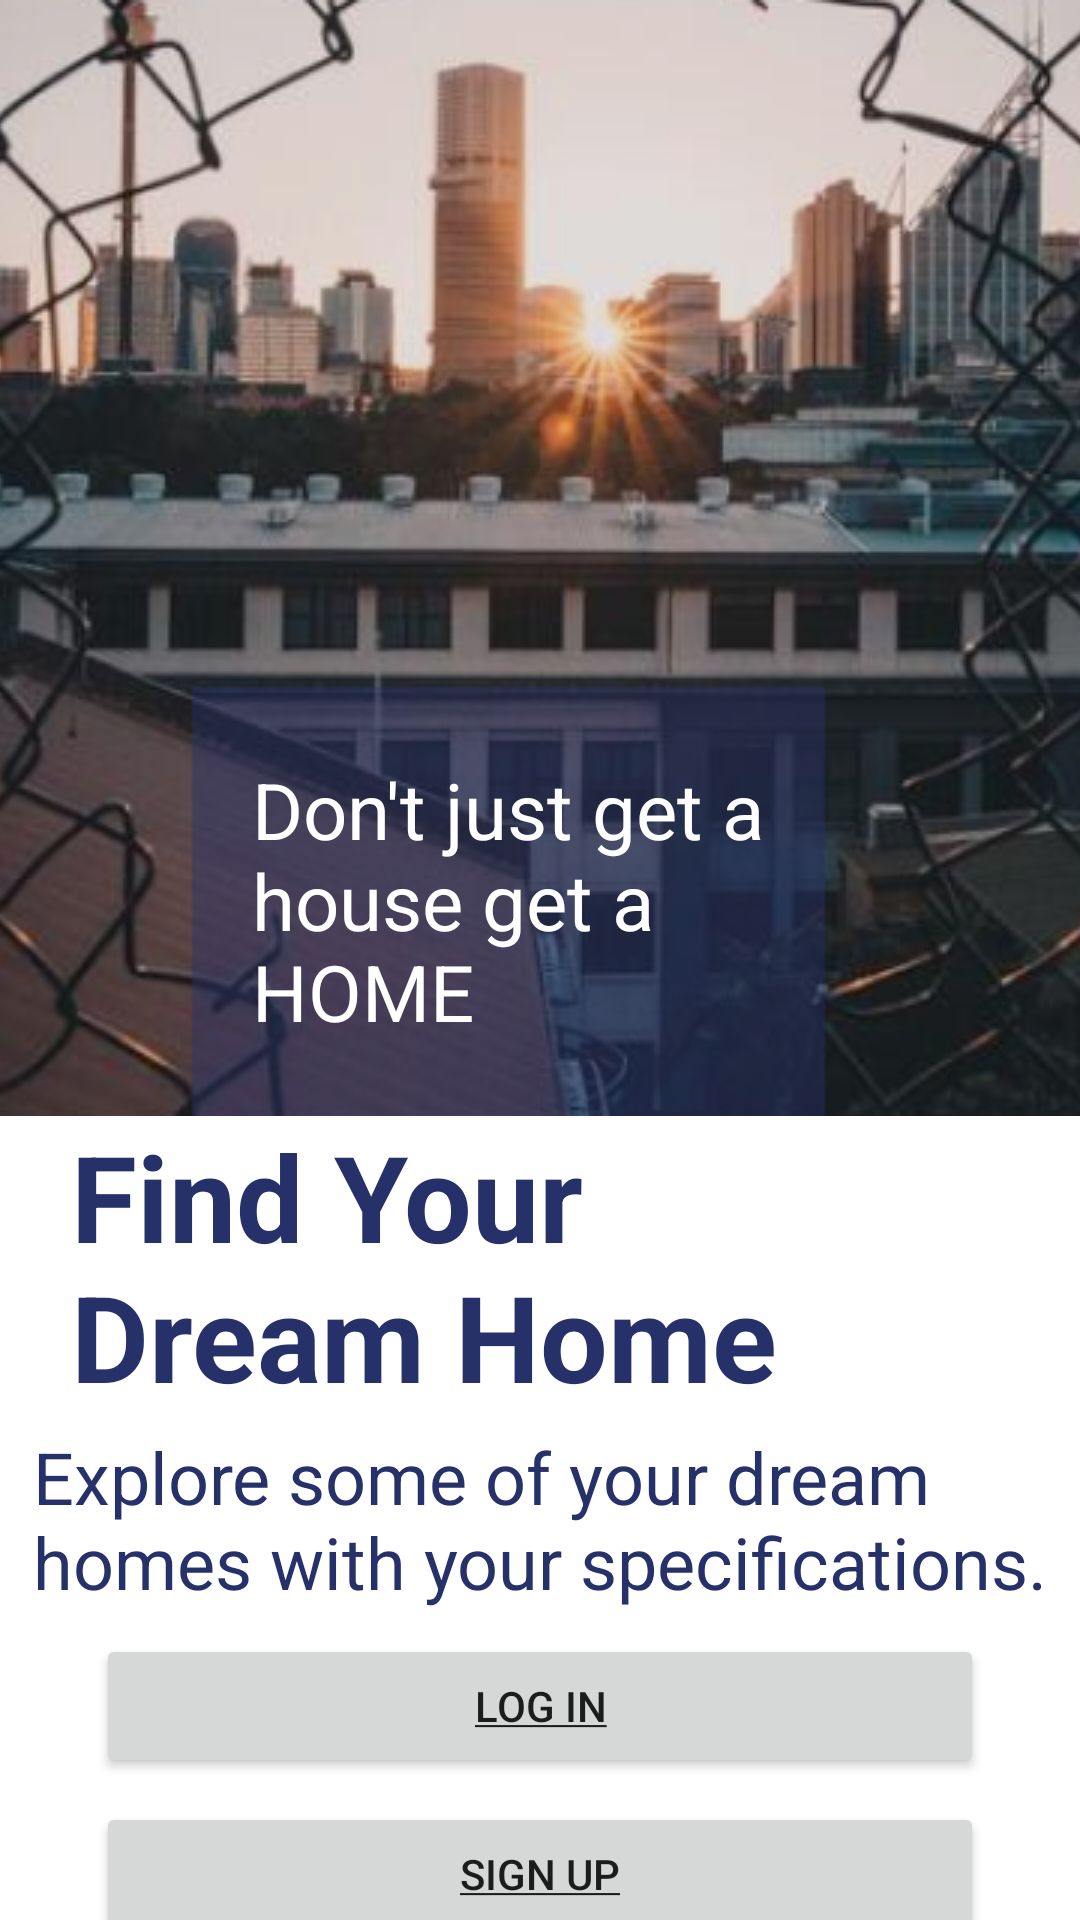

The Android layout XML behind this screen, and the referenced resources:
<!-- AndroidManifest.xml: application theme Theme.HouseApplication -->
<!-- res/layout/activity_main.xml -->
<?xml version="1.0" encoding="utf-8"?>
<androidx.constraintlayout.widget.ConstraintLayout xmlns:android="http://schemas.android.com/apk/res/android"
    xmlns:app="http://schemas.android.com/apk/res-auto"
    xmlns:tools="http://schemas.android.com/tools"
    android:layout_width="match_parent"
    android:layout_height="match_parent"
    tools:context=".MainActivity">

    <ImageView
        android:id="@+id/imageView"
        android:layout_width="0dp"
        android:layout_height="1dp"
        app:layout_constraintBottom_toBottomOf="parent"
        app:layout_constraintEnd_toEndOf="parent"
        app:layout_constraintHorizontal_bias="0.0"
        app:layout_constraintStart_toStartOf="parent"
        app:layout_constraintTop_toTopOf="parent"
        app:layout_constraintVertical_bias="1.0"
        />

    <Button
        android:id="@+id/btnLoginTeaser"
        android:layout_width="0dp"
        android:layout_height="wrap_content"
        android:layout_marginStart="32dp"
        android:layout_marginTop="8dp"
        android:layout_marginEnd="32dp"
        android:text="@string/log_in"
        app:cornerRadius="50dp"
        app:layout_constraintEnd_toEndOf="parent"
        app:layout_constraintStart_toStartOf="parent"
        app:layout_constraintTop_toBottomOf="@+id/tvEplore" />

    <androidx.constraintlayout.widget.Guideline
        android:id="@+id/guideline2"
        android:layout_width="wrap_content"
        android:layout_height="wrap_content"
        android:orientation="horizontal"
        app:layout_constraintGuide_percent="0.74"/>

    <Button
        android:id="@+id/btnSignUpTeaser"
        android:layout_width="0dp"
        android:layout_height="wrap_content"
        android:layout_marginStart="32dp"
        android:layout_marginTop="8dp"
        android:layout_marginEnd="32dp"
        android:text="@string/sign_up"
        app:cornerRadius="50dp"
        app:layout_constraintEnd_toEndOf="parent"
        app:layout_constraintStart_toStartOf="parent"
        app:layout_constraintTop_toBottomOf="@+id/btnLoginTeaser" />

    <ImageView
        android:id="@+id/imageView2"
        android:layout_width="wrap_content"
        android:layout_height="wrap_content"
        android:scaleType="center"
        app:layout_constraintEnd_toEndOf="parent"
        app:layout_constraintStart_toStartOf="parent"
        app:layout_constraintTop_toTopOf="parent"
        app:srcCompat="@drawable/house" />

    <TextView
        android:id="@+id/tvGetHome"
        android:layout_width="wrap_content"
        android:layout_height="wrap_content"
        android:layout_marginBottom="24dp"
        android:text="@string/don_t_just_get_a_nhouse_get_a_nhome"
        android:textColor="@color/white"
        android:textSize="26sp"
        app:layout_constraintBottom_toBottomOf="@+id/imageView2"
        app:layout_constraintEnd_toEndOf="parent"
        app:layout_constraintHorizontal_bias="0.46"
        app:layout_constraintStart_toStartOf="parent" />

    <TextView
        android:id="@+id/tvDreamHome"
        android:layout_width="wrap_content"
        android:layout_height="wrap_content"
        android:text="@string/find_your_ndream_home"
        android:textColor="@color/blue"
        android:textSize="40sp"
        android:textStyle="bold"
        app:layout_constraintEnd_toEndOf="parent"
        app:layout_constraintHorizontal_bias="0.19"
        app:layout_constraintStart_toStartOf="parent"
        app:layout_constraintTop_toBottomOf="@+id/imageView2" />

    <TextView
        android:id="@+id/tvEplore"
        android:layout_width="wrap_content"
        android:layout_height="wrap_content"
        android:layout_marginTop="4dp"
        android:text="@string/explore_some_of_your_dream_nhomes_with_your_specifications"
        android:textSize="24sp"
        android:textColor="@color/blue"
        app:layout_constraintEnd_toEndOf="parent"
        app:layout_constraintStart_toStartOf="parent"
        app:layout_constraintTop_toBottomOf="@+id/tvDreamHome" />
</androidx.constraintlayout.widget.ConstraintLayout>
<!-- resources referenced by this layout -->
<resources>
  <color name="blue">#273169</color>
  <color name="white">#FFFFFFFF</color>
  <!-- drawable house: png bitmap (drawable, 232044 bytes) -->
  <string name="don_t_just_get_a_nhouse_get_a_nhome">Don\'t just get a \nhouse get a \nHOME</string>
  <string name="explore_some_of_your_dream_nhomes_with_your_specifications">Explore some of your dream \nhomes with your specifications.</string>
  <string name="find_your_ndream_home">Find Your \nDream Home</string>
  <string name="log_in"><u>Log in</u></string>
  <string name="sign_up"><u>Sign up</u></string>
  <style name="Theme.HouseApplication" parent="Theme.MaterialComponents.DayNight.DarkActionBar">
          
          <item name="colorPrimary">@color/blue</item>
          <item name="colorPrimaryVariant">@color/purple_700</item>
          <item name="colorOnPrimary">@color/white</item>
          
          <item name="colorSecondary">@color/teal_200</item>
          <item name="colorSecondaryVariant">@color/teal_700</item>
          <item name="colorOnSecondary">@color/black</item>
          
          <item name="android:statusBarColor" tools:targetApi="l">?attr/colorPrimaryVariant</item>
          
      </style>
  <color name="purple_700">#FF3700B3</color>
  <color name="teal_200">#FF03DAC5</color>
  <color name="teal_700">#FF018786</color>
  <color name="black">#FF000000</color>
</resources>
